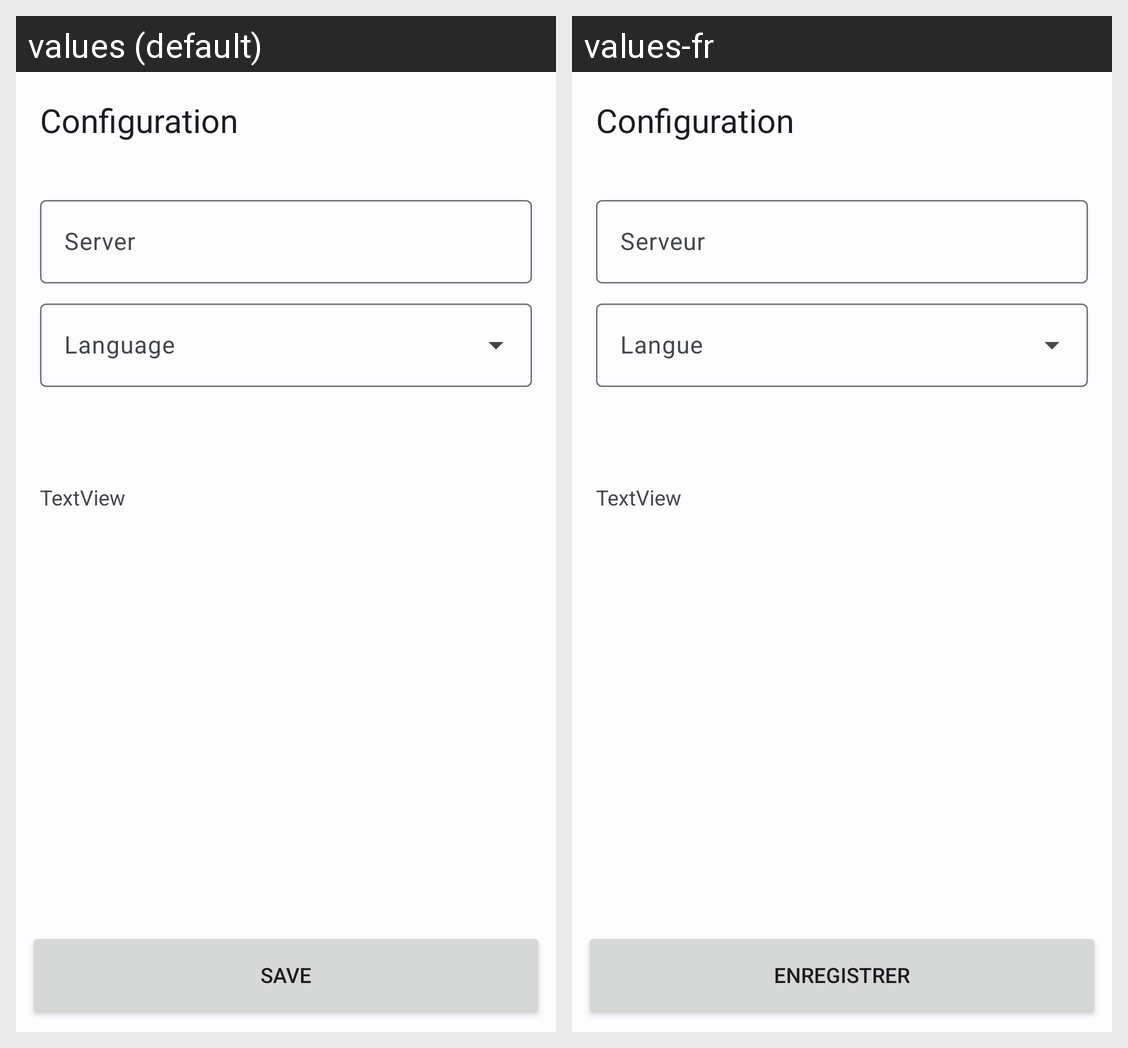

Locale-by-locale string values for the Android screen shown in this grid:
Android screen res/layout/activity_config.xml rendered under 2 locales, left to right: values (default), values-fr. Device: Nexus 5 (rendered at 1080×1920; each locale shown at half size, 540×960, under a caption strip naming it); theme Theme.PriseInventaire.
Strings drawn on this screen, with the default value and each locale's value (text and hints the layout hard-codes, and strings that could not be matched under every locale, appear in the picture but are not listed):

config
  values: Configuration
  values-fr: Configuration

config_server
  values: Server
  values-fr: Serveur

common_button_save
  values: Save
  values-fr: Enregistrer
